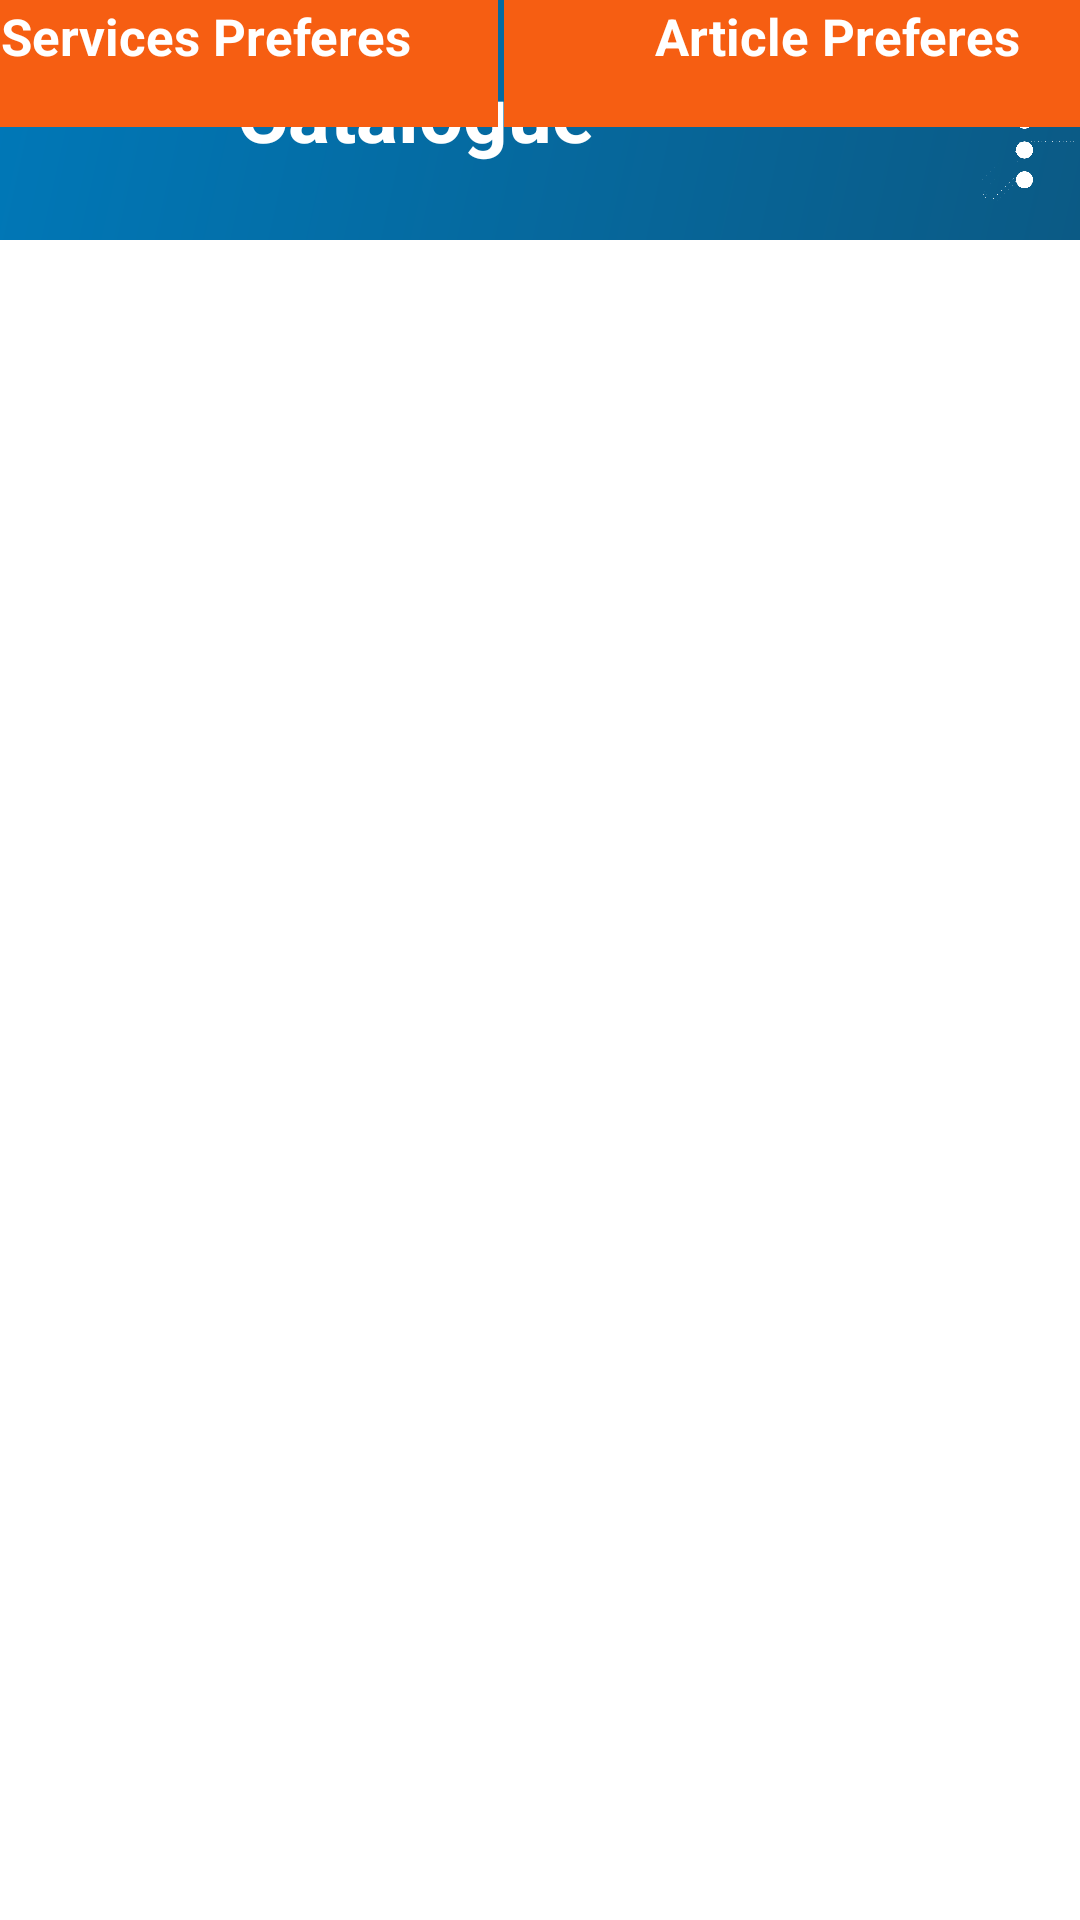

This screen was rendered from an Android layout file. Write that file and the resources it references.
<!-- AndroidManifest.xml: application theme Theme.MyApp -->
<!-- res/layout/fragment_preferences.xml -->
<?xml version="1.0" encoding="utf-8"?>
<FrameLayout xmlns:android="http://schemas.android.com/apk/res/android"
             xmlns:tools="http://schemas.android.com/tools"
             android:layout_width="match_parent"
             android:layout_height="match_parent"
             xmlns:app="http://schemas.android.com/apk/res-auto"
             tools:context=".Fragments.MonCompteFragments.PreferencesFragment">

    <androidx.constraintlayout.widget.ConstraintLayout
            android:layout_width="match_parent"
            android:layout_height="match_parent">

        <include layout="@layout/top_navbar" app:layout_constraintTop_toTopOf="parent"
                 app:layout_constraintEnd_toEndOf="parent" app:layout_constraintStart_toStartOf="parent"
                 android:id="@+id/include2"/>
        <LinearLayout
                android:orientation="horizontal"
                android:layout_width="419dp"
                android:layout_height="63dp" app:layout_constraintTop_toBottomOf="@+id/include2"
                android:layout_marginBottom="1dp"
                app:layout_constraintBottom_toTopOf="@+id/recycler_preference"
                app:layout_constraintEnd_toEndOf="parent" app:layout_constraintStart_toStartOf="parent">
            <TextView android:text="Services Preferes"
                      android:padding="19dp"
                      android:layout_marginEnd="2dp"
                      android:textSize="17sp"
                      android:textStyle="bold"
                      android:id="@+id/textView"
                      android:textColor="@color/white"
                      android:background="@color/dark_orange_vala"
                      android:layout_width="133dp"
                      android:textAlignment="center"
                      android:layout_height="wrap_content"
                      android:layout_weight="1"/>
            <TextView
                    android:text="Article Preferes"
                    android:textSize="17sp"
                    android:textStyle="bold"
                    android:background="@color/dark_orange_vala"
                    android:textColor="@color/white"
                    android:id="@+id/textView2"
                    android:padding="19dp"
                    android:textAlignment="center"
                    android:layout_width="wrap_content"
                    android:layout_height="wrap_content"
                    android:layout_weight="1"/>
        </LinearLayout>
        <androidx.recyclerview.widget.RecyclerView
                android:id="@+id/recycler_preference"
                android:layout_width="409dp"
                android:layout_height="705dp"
                app:layout_constraintTop_toBottomOf="@+id/include2"
                android:layout_marginTop="24dp" app:layout_constraintEnd_toEndOf="parent"
                app:layout_constraintStart_toStartOf="parent" app:layout_constraintBottom_toBottomOf="parent"
                app:layout_constraintHorizontal_bias="0.0" app:layout_constraintVertical_bias="0.929"/>
    </androidx.constraintlayout.widget.ConstraintLayout>
</FrameLayout>
<!-- res/layout/top_navbar.xml (included above) -->
<?xml version="1.0" encoding="utf-8"?>
<LinearLayout xmlns:android="http://schemas.android.com/apk/res/android"
              xmlns:app="http://schemas.android.com/apk/res-auto"
              xmlns:tools="http://schemas.android.com/tools" android:layout_width="match_parent"
              android:layout_height="80dp"
              android:id="@+id/bottom_navbar"
              android:paddingStart="15dp"
              android:paddingTop="20dp"
              android:layout_gravity="top"
              android:background="@drawable/gradiant_color_home">

    <androidx.constraintlayout.widget.ConstraintLayout
            android:layout_width="match_parent"
            android:layout_height="match_parent">

        <TextView
                android:id="@+id/titre"
                android:text="Catalogue"
                android:layout_width="wrap_content"
                android:layout_height="wrap_content"
                android:textSize="26sp"
                android:textColor="@color/white"
                android:textStyle="bold"
                app:layout_constraintStart_toStartOf="parent"
                app:layout_constraintTop_toTopOf="parent"
                app:layout_constraintBottom_toBottomOf="parent"
                android:layout_marginStart="64dp"
                app:layout_constraintVertical_bias="0.0"/>
        <ImageView
                android:src="@drawable/settings_menu"
                android:layout_width="37dp"
                android:layout_height="34dp"
                android:id="@+id/setting"
                app:layout_constraintEnd_toEndOf="parent"
                app:layout_constraintBottom_toBottomOf="parent"
                app:layout_constraintTop_toTopOf="parent"/>
    </androidx.constraintlayout.widget.ConstraintLayout>

</LinearLayout>
<!-- resources referenced by this layout -->
<resources>
  <color name="dark_orange_vala">#F65E12</color>
  <color name="white">#FFFFFFFF</color>
  <!-- drawable gradiant_color_home (drawable) -->
  <?xml version="1.0" encoding="utf-8"?>
  <shape xmlns:android="http://schemas.android.com/apk/res/android"
         android:shape="rectangle">/>
      <gradient
              android:startColor="#0078B8"
              android:endColor="#0B5A85"
              android:angle="315" />
  </shape>
  <!-- drawable settings_menu: png bitmap (drawable, 13579 bytes) -->
</resources>
